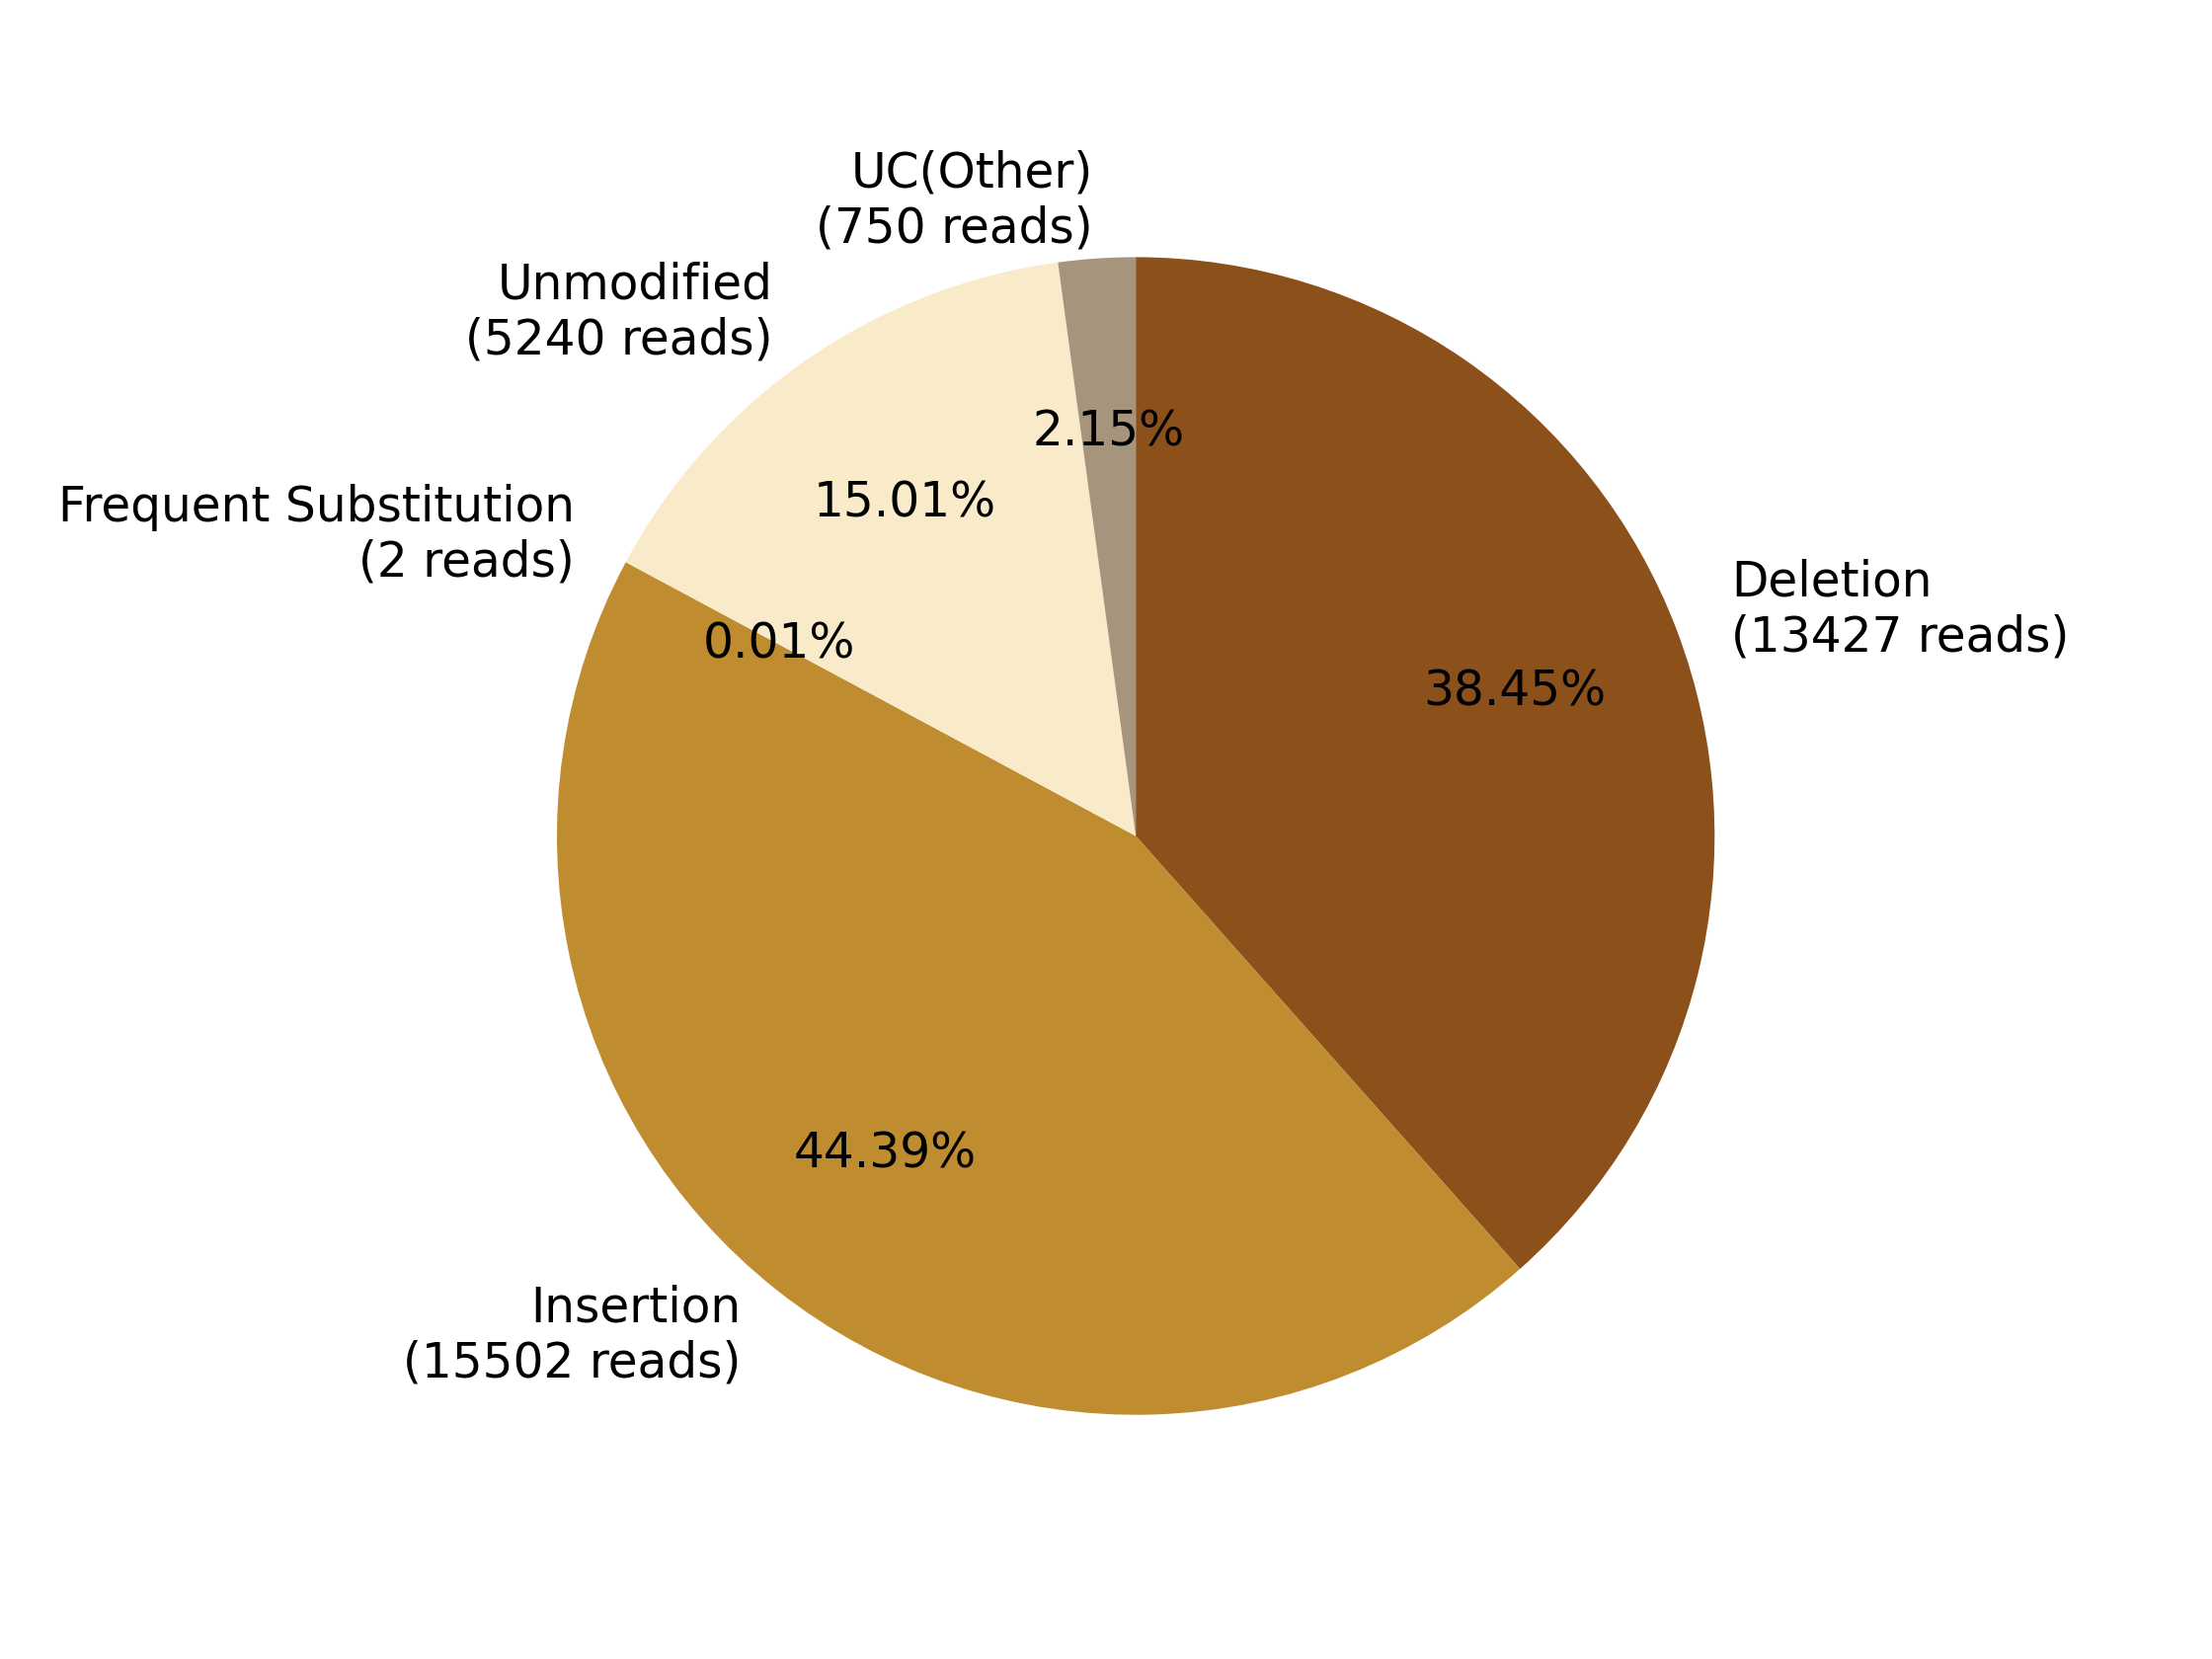

The data file committed next to this chart (first rows):
0, 1, 2, 3, 4, 5, 6, 7
, , Deletion?(13427 reads), Insertion?(15502 reads), Frequent Substitution?(2 reads), Unmodified?(5240 reads), , UC(Other)?(750 reads)
0, 0, 13427, 15502, 2, 5240, 0, 750
0.0, 0.0, 38.45, 44.39, 0.005727, 15.01, 0.0, 2.148
